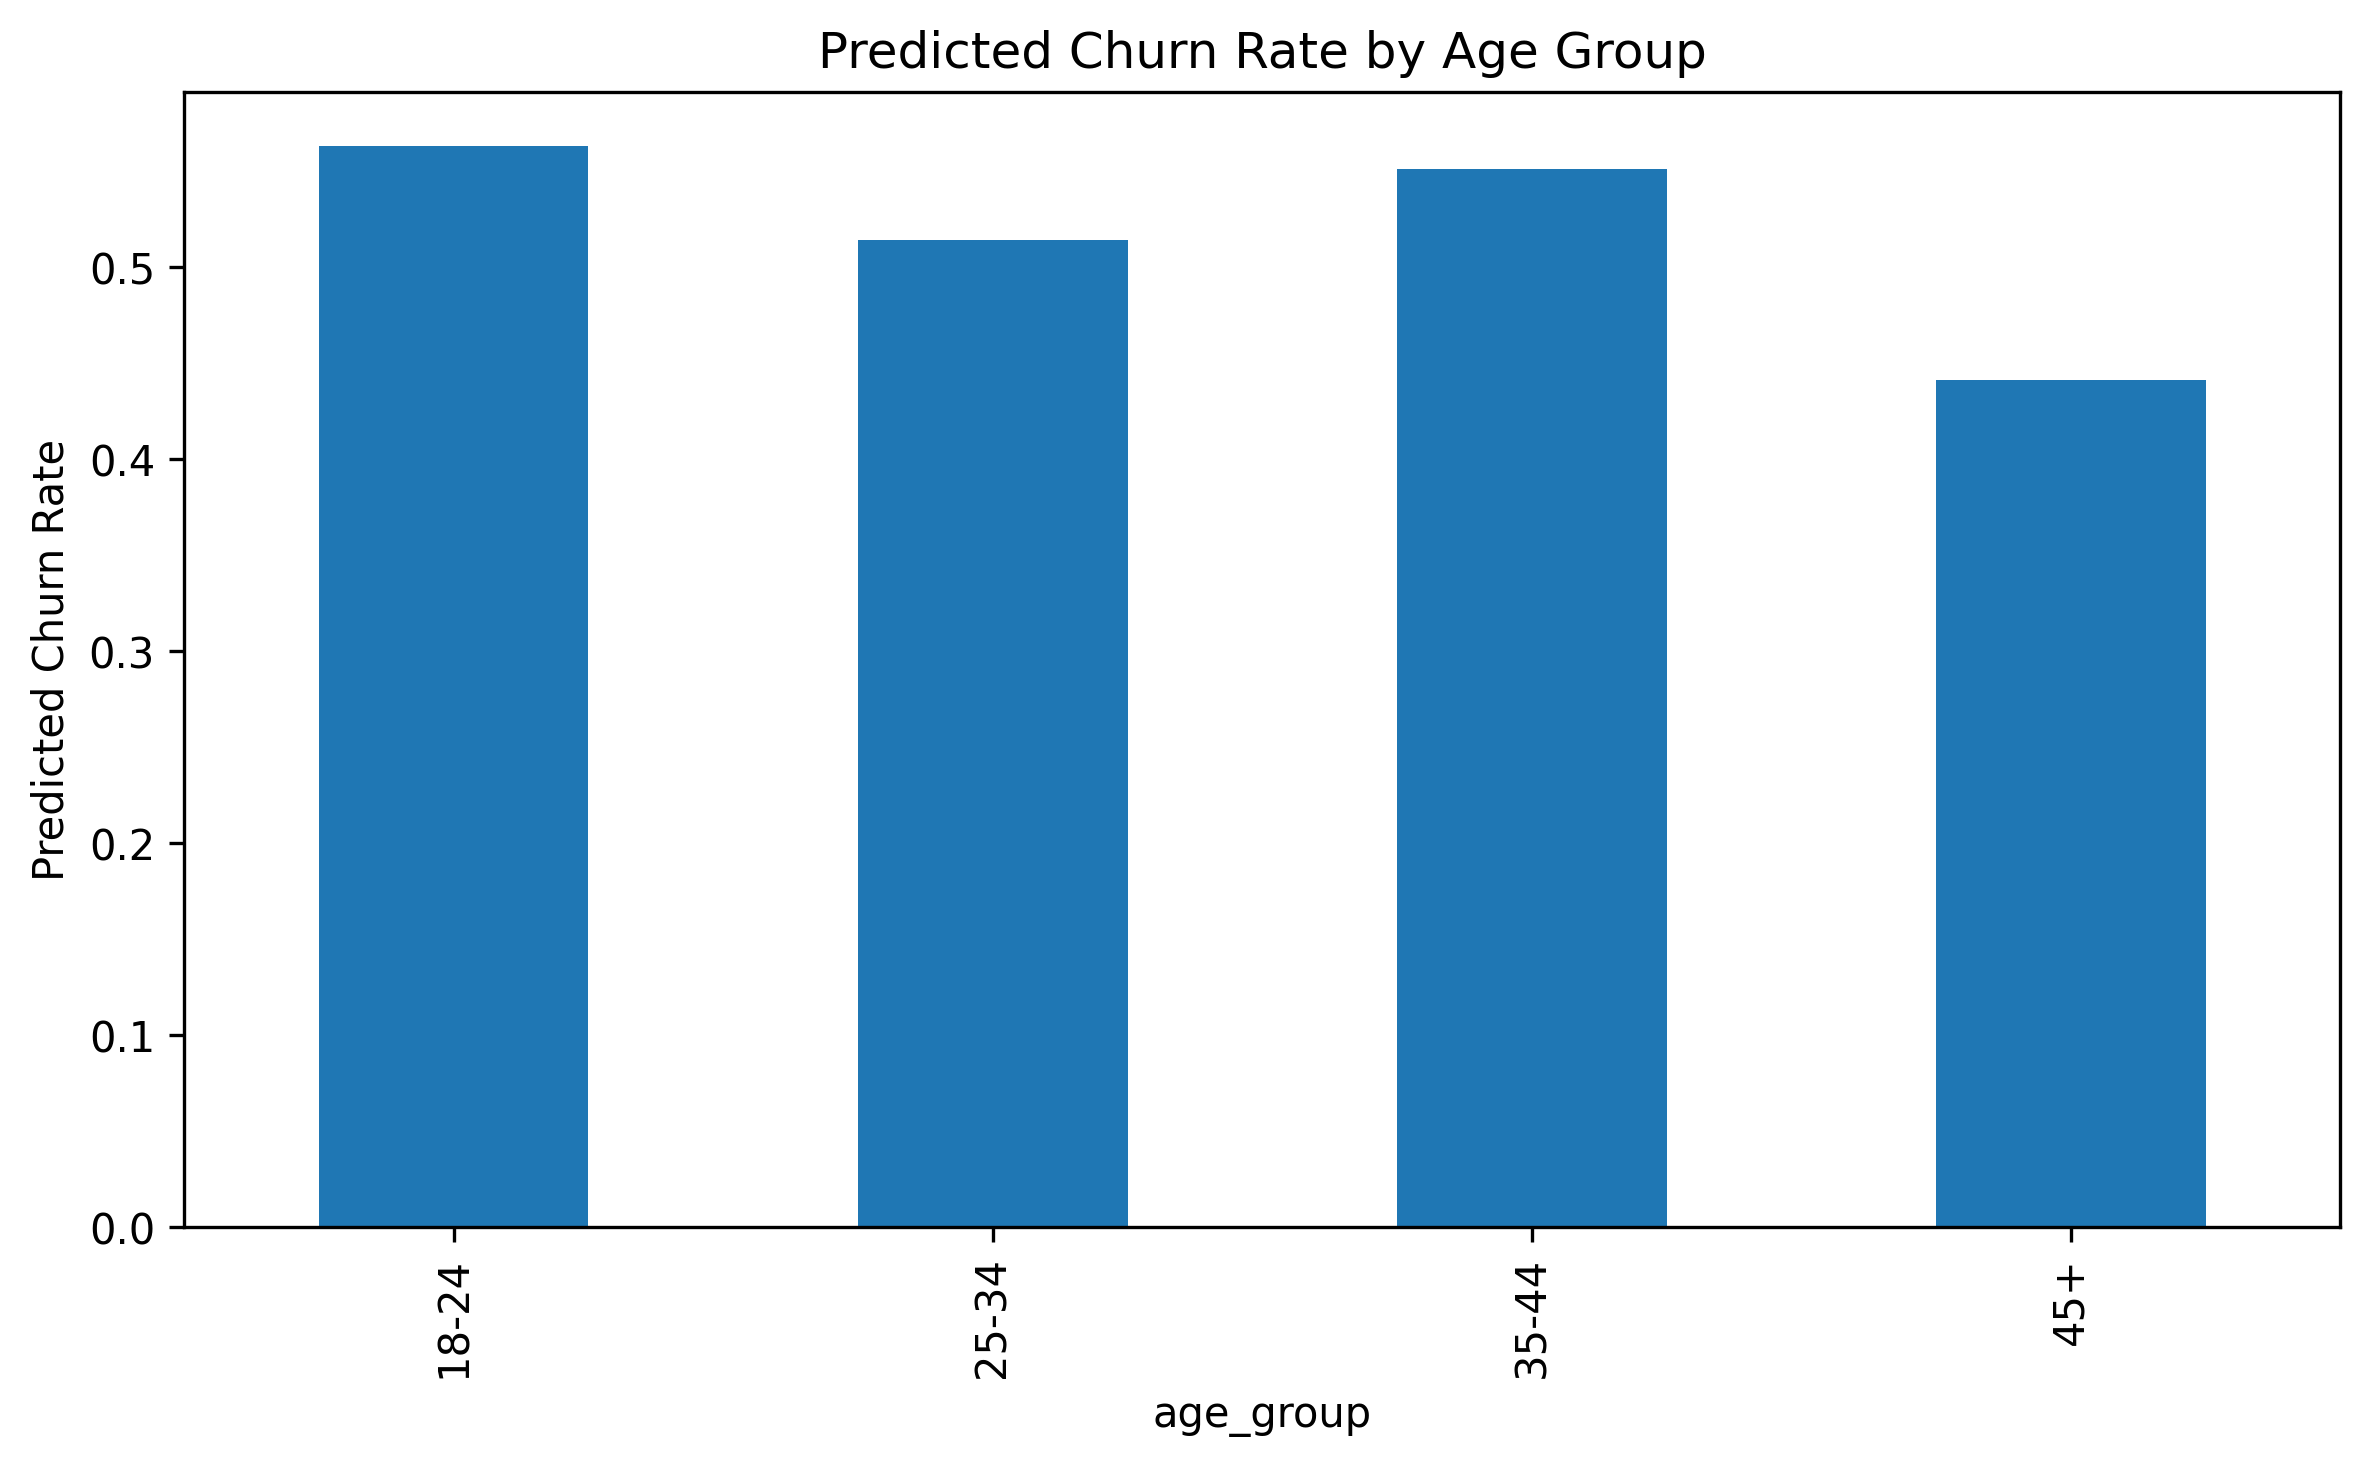

The data file committed next to this chart (first rows):
age_group, customers, actual_churn_rate, predicted_churn_rate
18-24, 87, 0.448, 0.563
25-34, 146, 0.514, 0.514
35-44, 69, 0.522, 0.551
45+, 34, 0.529, 0.441
